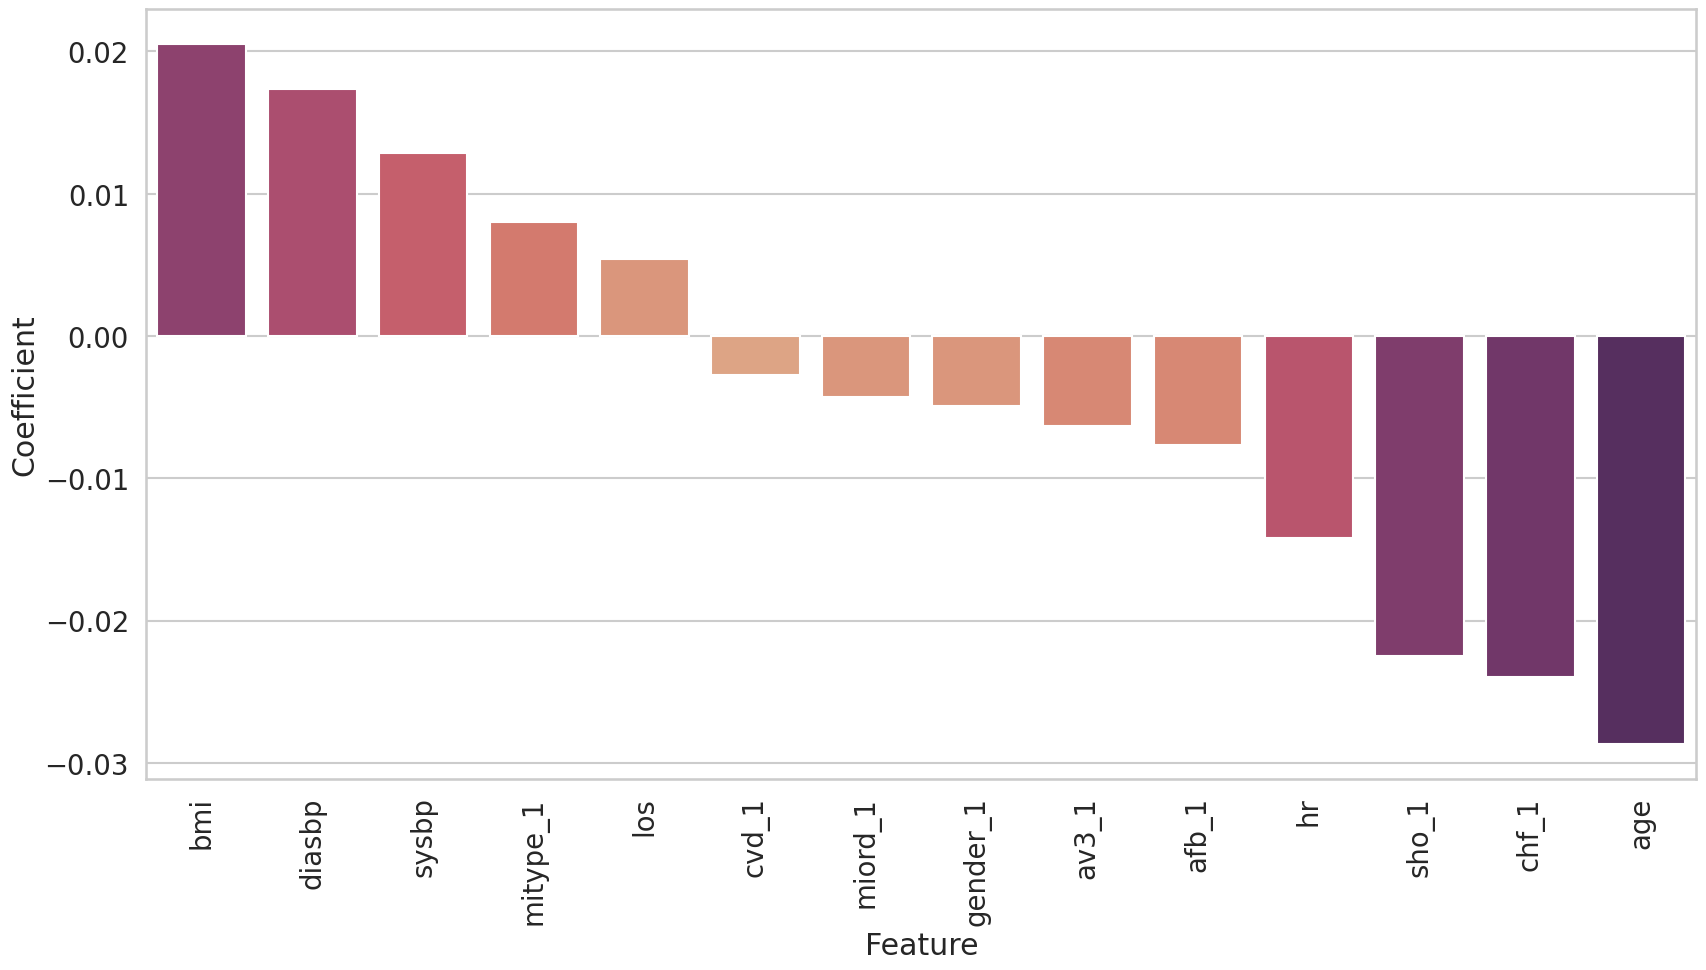

Source data for this figure (header and first rows):
	Feature	Coefficient
1	bmi	0.02052
2	diasbp	0.01735
5	sysbp	0.01286
12	mitype_1	0.008009
4	los	0.005385
9	cvd_1	-0.002732
11	miord_1	-0.004307
10	gender_1	-0.004918
7	av3_1	-0.00635
6	afb_1	-0.007659
3	hr	-0.01419
13	sho_1	-0.02251
8	chf_1	-0.024
0	age	-0.02868
